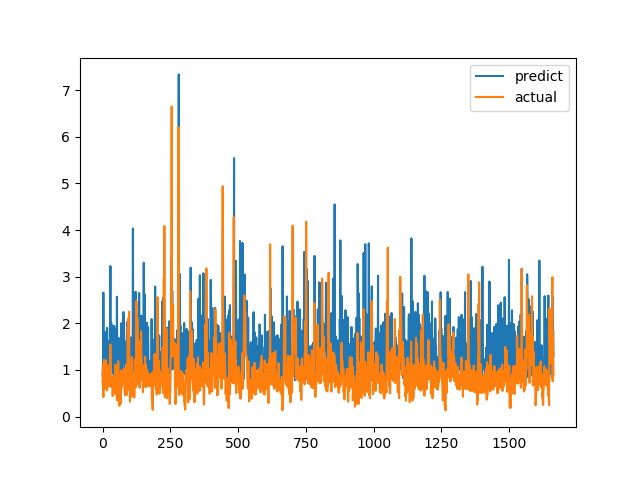

The file beside this chart, header and first rows:
predict, actual
0.8807, 0.7094
0.9511, 1.015
1.47, 1.116
2.659, 0.4183
1.59, 1.002
1.088, 1.219
1.289, 1.143
0.7637, 0.6528
0.9127, 0.6747
0.7505, 0.601
1.813, 0.6695
0.7044, 0.6538
1.057, 0.7814
0.989, 1.206
1.498, 0.8469
1.004, 0.8286
1.501, 0.6482
1.902, 0.5624
1.101, 0.7183
0.8948, 1.1
0.9821, 0.9542
1.621, 0.729
0.7253, 0.6694
1.03, 0.8631
1.43, 0.6465
0.8955, 0.8223
1.381, 0.9236
0.8207, 0.8301
2.015, 1.067
3.228, 1.546
1.175, 0.6827
1.603, 0.6386
2.017, 0.6464
1.251, 0.6881
1.546, 0.7274
1.431, 0.65
1.518, 0.8694
0.9324, 0.4409
0.9291, 0.4519
1.378, 0.7575
0.9552, 0.4952
1.952, 0.6851
0.8983, 0.7244
1.938, 0.8654
0.8089, 0.74
1.16, 0.8071
0.7601, 0.8204
1.873, 1.114
1.121, 1.109
1.455, 0.4751
1.092, 1.039
0.8769, 0.9458
0.8929, 0.7878
2.57, 0.3505
1.654, 0.9368
0.8589, 0.9868
0.9117, 0.647
1.419, 1.03
0.9453, 1.187
1.297, 0.9329
... 1,604 more rows
